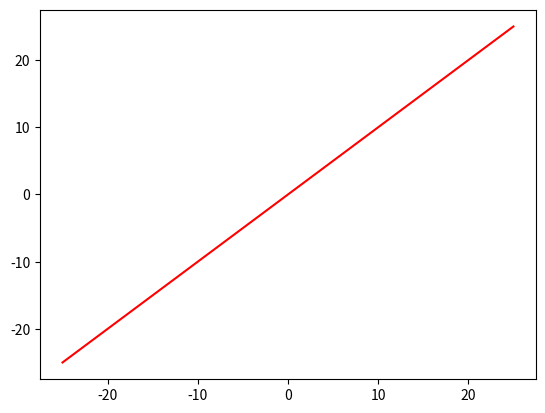

Write the Python code that produced this figure. (Note: this script raises an exception after producing the figure.)
# -*- coding: utf-8 -*-
"""
Created on Fri Jul 27 12:29:44 2018

[redacted]
"""
import numpy as np
import matplotlib.pyplot as plt
import scipy


L = 25
"""PICK THESE VALUES"""
resolution = 1000
N = 10
"""UP THERE"""


x = np.linspace(-L,L, resolution)

def y_values(x_range):
    y = []
    for x in x_range:
        """WRITE A FUNCTION HERE"""
        y.append(x)
    return y


data = y_values(x)
plt.plot(x,data, color = 'r')

def an(data,n):
    b = [] 
    x = []    
    for i in range(0,(len(data))):
        b.append(np.cos(np.pi * n *i / L))
        x.append(i)
    integrand = []

    for i in range(0,len(data)):
        c = data[i] * b[i]
        integrand.append(c)

    integration = scipy.integrate.simps(integrand,x, dx  = 2*L/resolution) #spacing in x
    an = integration / len(integrand)
    #print ("an", an)
    return (an)


def bn(data,n):
    b = []  
    x = []
    for i in range(0,(len(data))):
        b.append(np.sin(np.pi * n *i / L))
        x.append(i)
    integrand = []
    
    for i in range(0,len(data)):
        c = data[i] * b[i]
        integrand.append(c)
    
    integration = scipy.integrate.simps(integrand,x, dx  = 2*L/resolution)
    bn = integration / len(integrand)
    return (bn)
    

def fourier_coefficients(N):
    a = []
    for i in range(0,N):
        cn = an(data,i)
        a.append(cn)
    
    b  = []
    for i in range(0,N):
        cn = bn(data, i)
        b.append(cn)
        
    alpha = []
    theta = []
    
    for i in range(0,len(a)):
        ALPHA = ((a[i])**2  +(b[i])**2)**0.5
        alpha.append(ALPHA)
        THETA = np.arctan(b[i]/a[i])
        theta.append(THETA)
        
    return a,b, alpha, theta

a,b,alpha, phi =  fourier_coefficients(6)

def summation_trig(N,x_value,set_of_an, set_of_bn):

    y_value = []
    for i in range(0, N):
        y_value_intermediate = []
        y_value_intermediate.append(set_of_an[0][i] *np.cos(i*np.pi*x_value/L) + set_of_bn[0][i]*np.sin(i*np.pi*x_value/L))
        y_value_final = sum(y_value_intermediate)
        y_value.append(y_value_final)
    y_value = sum(y_value)
    return y_value




def plot(N,x):
    set_of_an = []
    set_of_bn = []
    set_of_alpha_n = []
    set_of_theta_n = []
    
    set_of_an.append(fourier_coefficients(N)[0])
    set_of_bn.append(fourier_coefficients(N)[1])
    set_of_alpha_n.append(fourier_coefficients(N)[2])
    set_of_theta_n.append(fourier_coefficients(N)[3])
    
    
    y = []
    for i in range(0, len(x)):
        y.append(summation_trig(N, x[i],set_of_an, set_of_bn))
    xa = []
    xb = []
    ya = []
    yb = []
    for i in range(0, len(x)/2):
        xa.append(x[i])
        yb.append(y[i])
    for i in range(len(x)/2 , len(x)):
        xb.append(x[i] -2*L/resolution)
        ya.append(y[i])
        
    
    fig_1 = plt.figure(1)
    fig_1.set_size_inches(7,3)
    plt.plot(xa,ya, color = 'b')
    plt.plot(xb,yb, color = 'b')
    #plt.plot(x,y)
    plt.xlim(-L, +L)
    
    
plot(N,x)


    